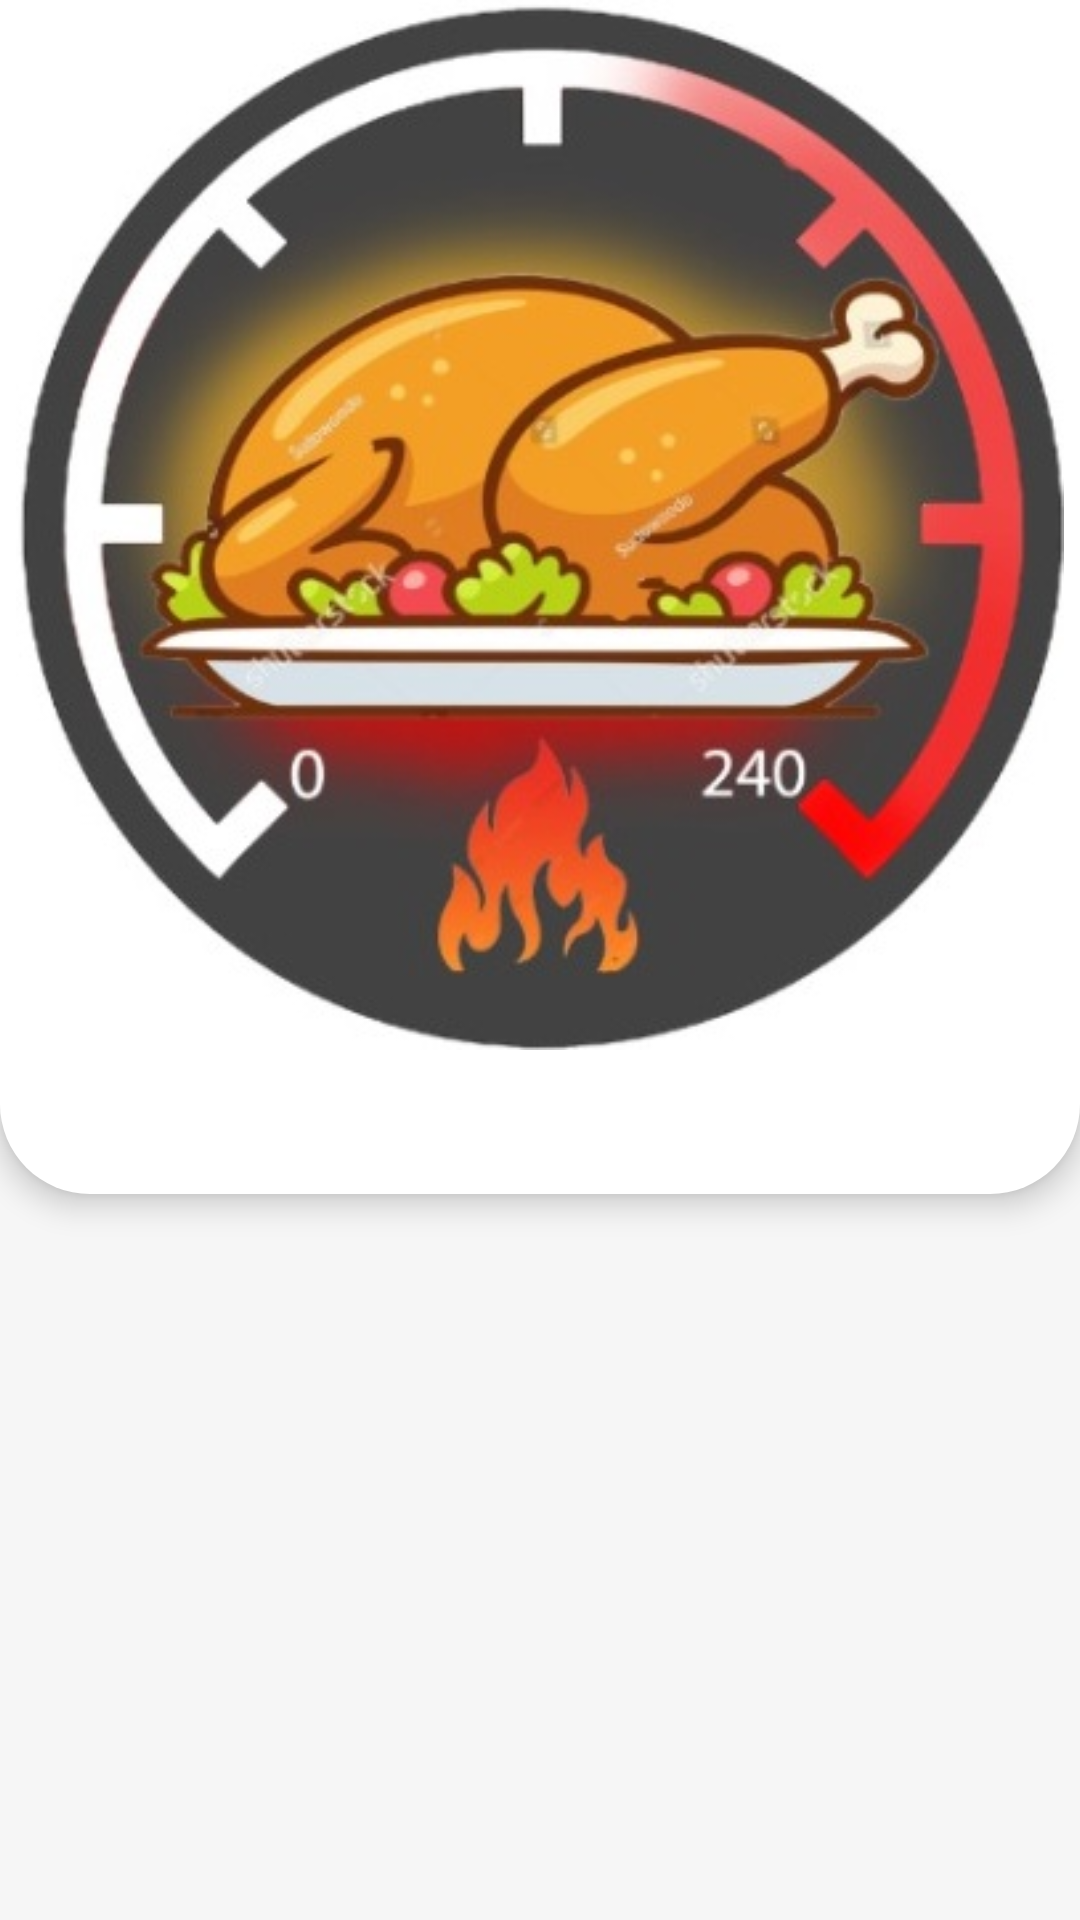

Layout XML and referenced resources for this Android screen:
<!-- AndroidManifest.xml: application theme Theme.Resturant_App -->
<!-- res/layout/activity_auth.xml -->
<?xml version="1.0" encoding="utf-8"?>
<LinearLayout xmlns:android="http://schemas.android.com/apk/res/android"
    xmlns:tools="http://schemas.android.com/tools"
    android:layout_width="match_parent"
    android:layout_height="match_parent"
    xmlns:app="http://schemas.android.com/apk/res-auto"
    android:orientation="vertical"
    tools:context=".AuthActivity"
    android:background="@color/grey">
    <LinearLayout
        android:layout_width="match_parent"
        android:layout_height="wrap_content"
        android:orientation="vertical"
        android:elevation="6dp"
        android:background="@drawable/bottom_corner_tab">
        <ImageView
            android:layout_width="match_parent"
            android:layout_height="350dp"
            android:src="@mipmap/logooo"/>
        <com.google.android.material.tabs.TabLayout
            android:id="@+id/tab_layout"
            android:layout_width="match_parent"
            android:layout_height="wrap_content"
            app:tabIndicator="@drawable/tab_indicator_shape"
            app:tabTextAppearance="@android:style/TextAppearance"/>
    </LinearLayout>

    <androidx.viewpager.widget.ViewPager
        android:id="@+id/view_pager"
        android:layout_width="match_parent"
        android:layout_height="match_parent"/>
</LinearLayout>
<!-- resources referenced by this layout -->
<resources>
  <color name="grey">#F6F6F6</color>
  <!-- drawable bottom_corner_tab (drawable) -->
  <?xml version="1.0" encoding="utf-8"?>
  <shape xmlns:android="http://schemas.android.com/apk/res/android">
      <solid android:color="@color/white"/>
      <corners android:bottomLeftRadius="30dp"
          android:bottomRightRadius="30dp"/>
  </shape>
  <!-- drawable tab_indicator_shape (drawable) -->
  <?xml version="1.0" encoding="utf-8"?>
  <vector
      android:height="2dp"
      android:width="24dp"
      android:viewportHeight="2.0"
      android:viewportWidth="24.0"
      xmlns:android="http://schemas.android.com/apk/res/android">
      <path
          android:strokeWidth="4"
          android:fillColor="@color/yellow"
          android:pathData="M7,0 L17,0 L17,24 L7,24 z"/>
  </vector>
  <!-- mipmap logooo: jpg bitmap (mipmap-xxhdpi, 45294 bytes) -->
  <style name="Theme.Resturant_App" parent="Theme.AppCompat.Light.DarkActionBar">
          
          <item name="colorPrimary">@color/colorPrimary</item>
          <item name="colorPrimaryDark">@color/colorPrimaryDark</item>
          <item name="colorAccent">@color/colorAccent</item>
          <item name="android:windowFullscreen">true</item>
          <item name="windowNoTitle">true</item>
      </style>
  <color name="white">#FFFFFFFF</color>
  <color name="yellow">#F1C852</color>
  <color name="colorPrimary">@color/yellow</color>
  <color name="colorPrimaryDark">@color/yellow</color>
  <color name="colorAccent">@color/yellow</color>
</resources>
